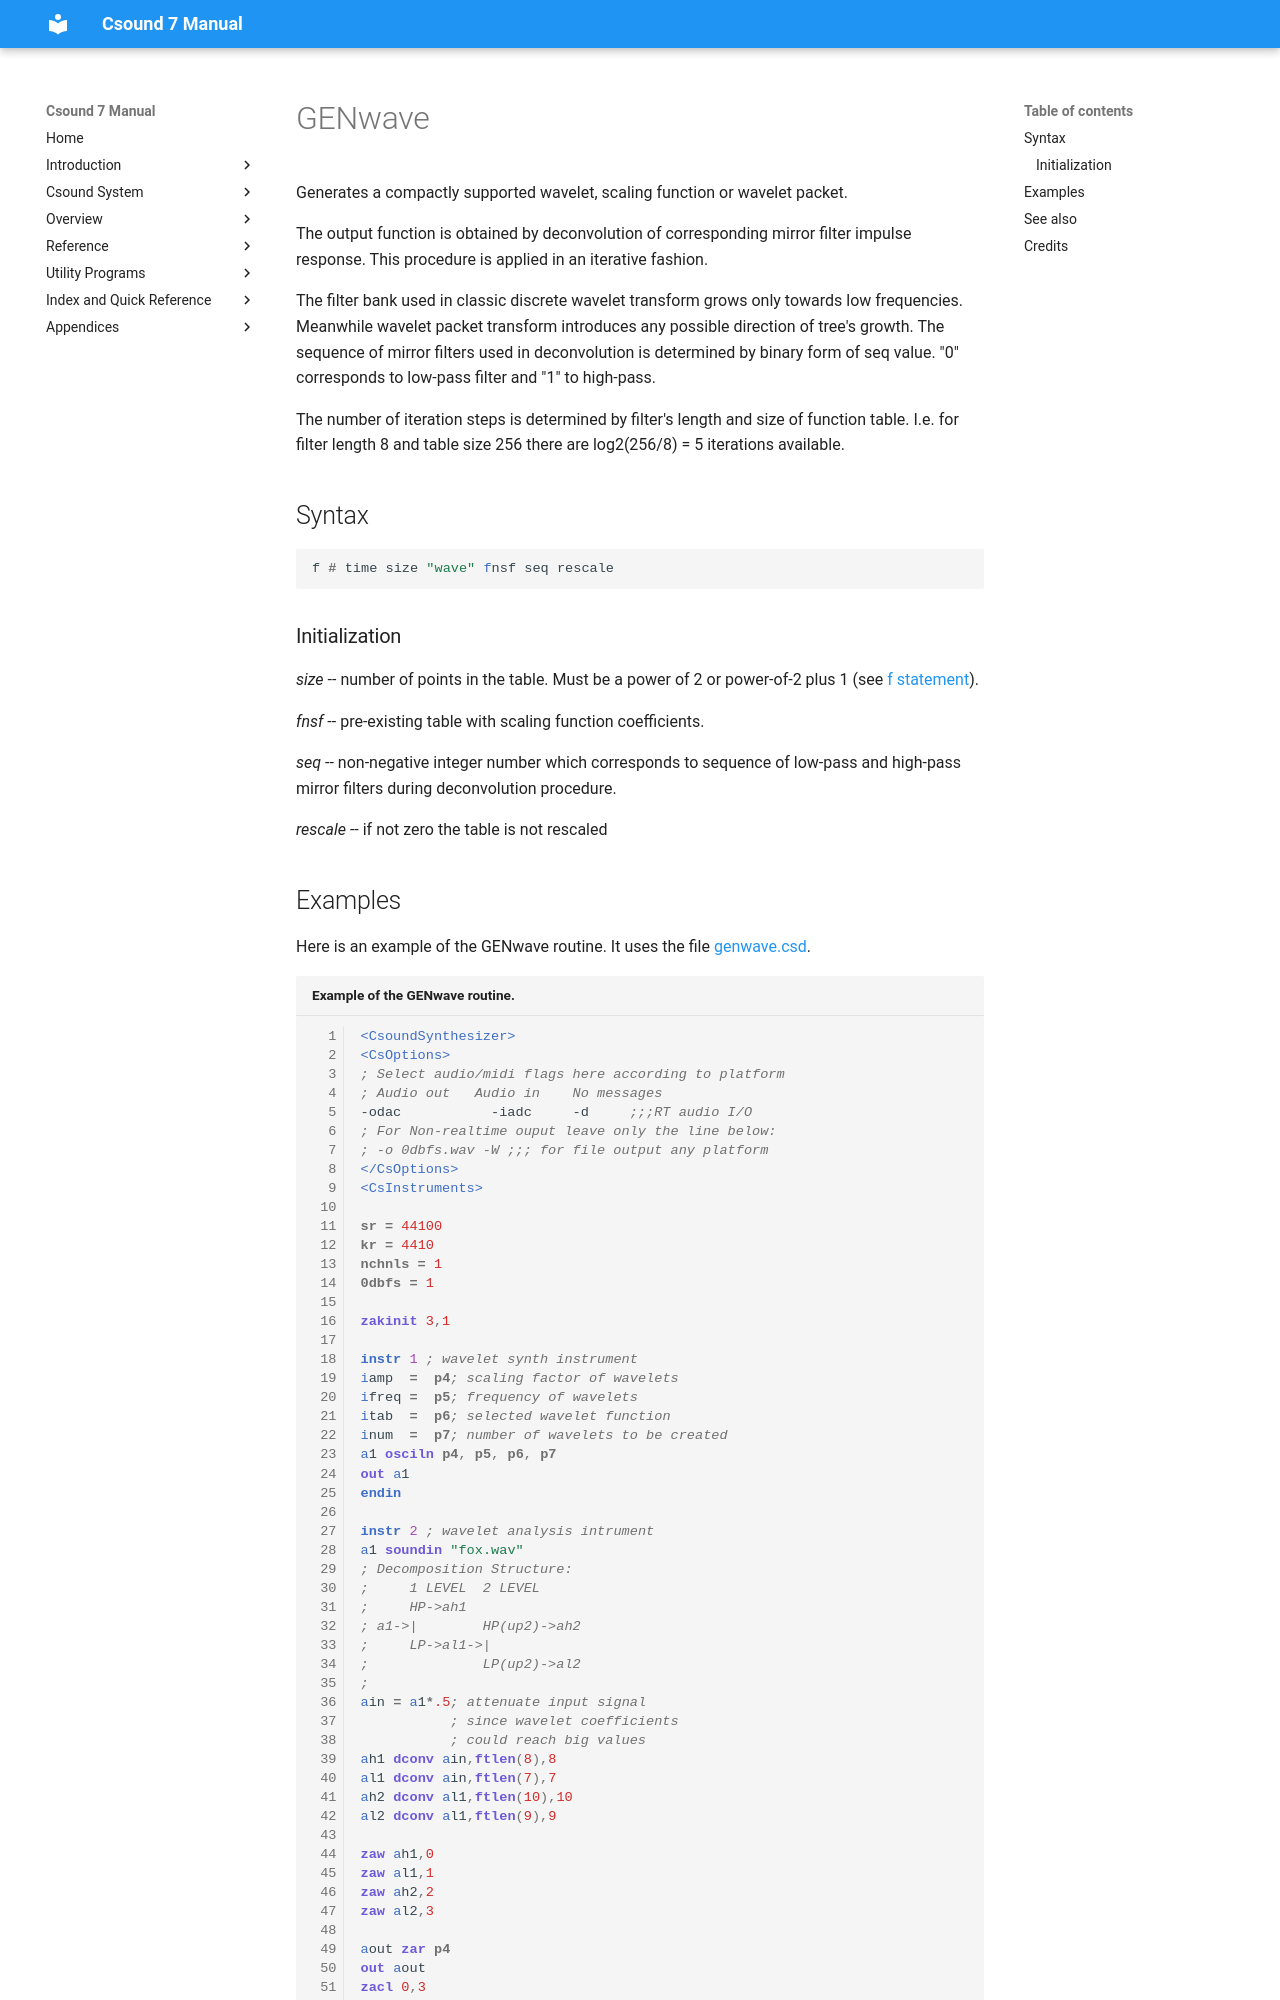

repository: csound/manual · page: scoregens/genwave/index.html · generator: mkdocs

<!--
id:GENwave
category:
-->
# GENwave
Generates a compactly supported wavelet, scaling function or wavelet packet.

The output function is obtained by deconvolution of corresponding mirror filter impulse response. This procedure is applied in an iterative fashion.

The filter bank used in classic discrete wavelet transform grows only towards low frequencies. Meanwhile wavelet packet transform introduces any possible direction of tree's growth. The sequence of mirror filters used in deconvolution is determined by binary form of seq value. "0" corresponds to low-pass filter and "1" to high-pass.

The number of iteration steps is determined by filter's length and size of function table. I.e. for filter length 8 and table size 256 there are log2(256/8) = 5 iterations available.

## Syntax
``` csound-orc
f # time size "wave" fnsf seq rescale
```
